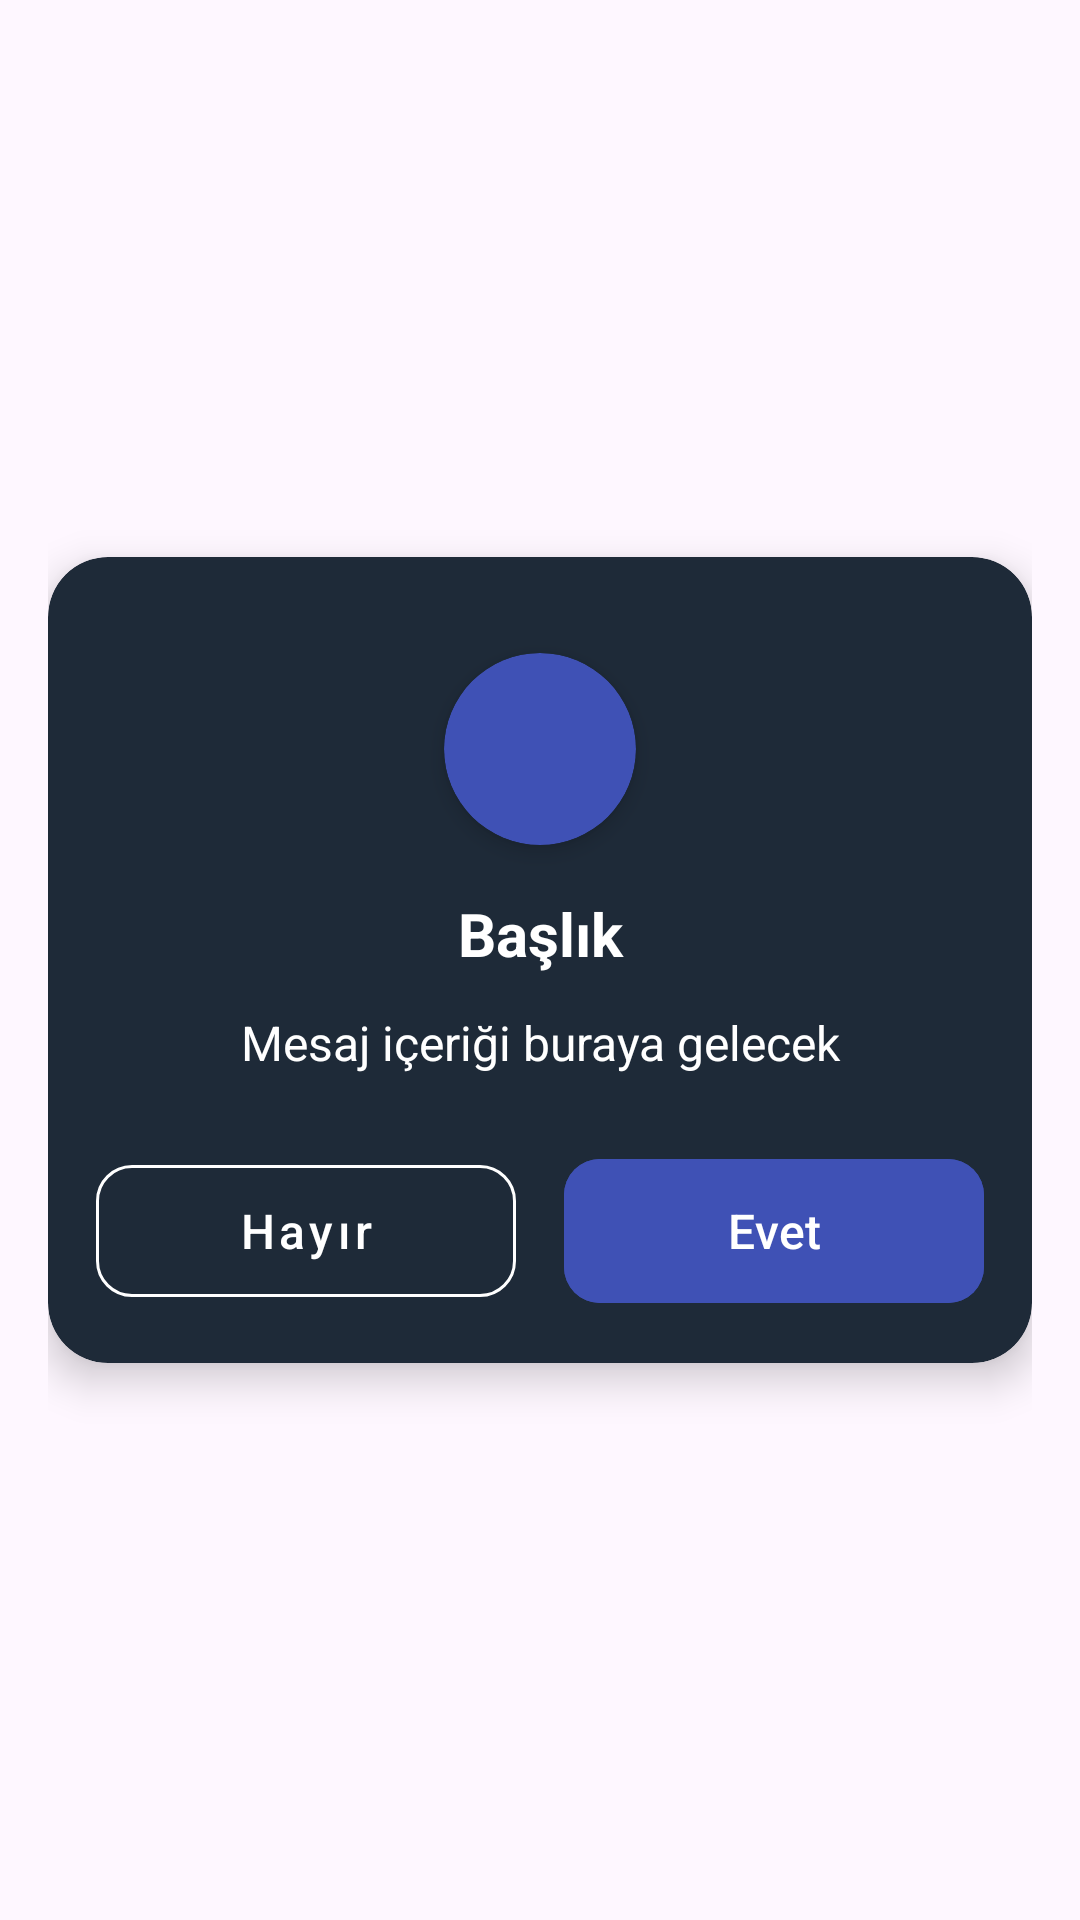

Write the Android layout XML for this screen, with the resource values it uses.
<!-- AndroidManifest.xml: application theme Theme.Togemi -->
<!-- res/layout/custom_alert_dialog.xml -->
<?xml version="1.0" encoding="utf-8"?>
<androidx.constraintlayout.widget.ConstraintLayout xmlns:android="http://schemas.android.com/apk/res/android"
    xmlns:app="http://schemas.android.com/apk/res-auto"
    android:layout_width="match_parent"
    android:layout_height="wrap_content"
    android:padding="16dp">

    <androidx.cardview.widget.CardView
        android:id="@+id/dialogCard"
        android:layout_width="match_parent"
        android:layout_height="wrap_content"
        app:cardBackgroundColor="@color/darkBlue"
        app:cardCornerRadius="20dp"
        app:cardElevation="8dp"
        app:layout_constraintBottom_toBottomOf="parent"
        app:layout_constraintEnd_toEndOf="parent"
        app:layout_constraintStart_toStartOf="parent"
        app:layout_constraintTop_toTopOf="parent">

        <androidx.constraintlayout.widget.ConstraintLayout
            android:layout_width="match_parent"
            android:layout_height="wrap_content"
            android:padding="16dp">

            
            <androidx.cardview.widget.CardView
                android:id="@+id/cardIcon"
                android:layout_width="64dp"
                android:layout_height="64dp"
                android:layout_marginTop="16dp"
                app:cardBackgroundColor="@color/blue"
                app:cardCornerRadius="32dp"
                app:cardElevation="4dp"
                app:layout_constraintEnd_toEndOf="parent"
                app:layout_constraintStart_toStartOf="parent"
                app:layout_constraintTop_toTopOf="parent">

                <View
                    android:id="@+id/ivDialogIcon"
                    android:layout_width="32dp"
                    android:layout_height="32dp"
                    android:layout_gravity="center"
                    android:background="@drawable/ic_info" />
            </androidx.cardview.widget.CardView>

            
            <TextView
                android:id="@+id/tvDialogTitle"
                android:layout_width="match_parent"
                android:layout_height="wrap_content"
                android:layout_marginTop="16dp"
                android:gravity="center"
                android:text="Başlık"
                android:textColor="@color/white"
                android:textSize="20sp"
                android:textStyle="bold"
                app:layout_constraintEnd_toEndOf="parent"
                app:layout_constraintStart_toStartOf="parent"
                app:layout_constraintTop_toBottomOf="@+id/cardIcon" />

            

            
            <TextView
                android:id="@+id/tvDialogMessage"
                android:layout_width="match_parent"
                android:layout_height="wrap_content"
                android:layout_marginTop="12dp"
                android:gravity="center"
                android:text="Mesaj içeriği buraya gelecek"
                android:textColor="@color/white"
                android:textSize="16sp"
                app:layout_constraintEnd_toEndOf="parent"
                app:layout_constraintHorizontal_bias="0.0"
                app:layout_constraintStart_toStartOf="parent"
                app:layout_constraintTop_toBottomOf="@+id/tvDialogTitle" />

            <LinearLayout
                android:layout_width="match_parent"
                android:layout_height="wrap_content"
                android:layout_marginTop="24dp"
                android:orientation="horizontal"
                android:weightSum="2"
                app:layout_constraintBottom_toBottomOf="parent"
                app:layout_constraintEnd_toEndOf="parent"
                app:layout_constraintStart_toStartOf="parent"
                app:layout_constraintTop_toBottomOf="@+id/tvDialogMessage">

                
                <com.google.android.material.button.MaterialButton
                    android:id="@+id/btnNegative"
                    style="@style/Widget.MaterialComponents.Button.OutlinedButton"
                    android:layout_width="0dp"
                    android:layout_height="56dp"
                    android:layout_marginEnd="8dp"
                    android:layout_weight="1"
                    android:text="Hayır"
                    android:textAllCaps="false"
                    android:textColor="@color/white"
                    android:textSize="16sp"
                    app:cornerRadius="12dp"
                    app:strokeColor="@color/white"
                    app:strokeWidth="1dp" />

                
                <com.google.android.material.button.MaterialButton
                    android:id="@+id/btnPositive"
                    android:layout_width="0dp"
                    android:layout_height="56dp"
                    android:layout_marginStart="8dp"
                    android:layout_weight="1"
                    android:backgroundTint="@color/blue"
                    android:text="Evet"
                    android:textAllCaps="false"
                    android:textColor="@color/white"
                    android:textSize="16sp"
                    app:cornerRadius="12dp"
                    app:elevation="4dp" />
            </LinearLayout>
        </androidx.constraintlayout.widget.ConstraintLayout>
    </androidx.cardview.widget.CardView>
</androidx.constraintlayout.widget.ConstraintLayout>
<!-- resources referenced by this layout -->
<resources>
  <color name="blue">#3F51B5</color>
  <color name="darkBlue">#1E2A38</color>
  <color name="white">#FFFFFFFF</color>
  <style name="Theme.Togemi" parent="Base.Theme.Togemi" />
  <style name="Base.Theme.Togemi" parent="Theme.Material3.DayNight.NoActionBar">
          
          
          <item name="android:statusBarColor">@color/darkBlue</item>
      </style>
</resources>
